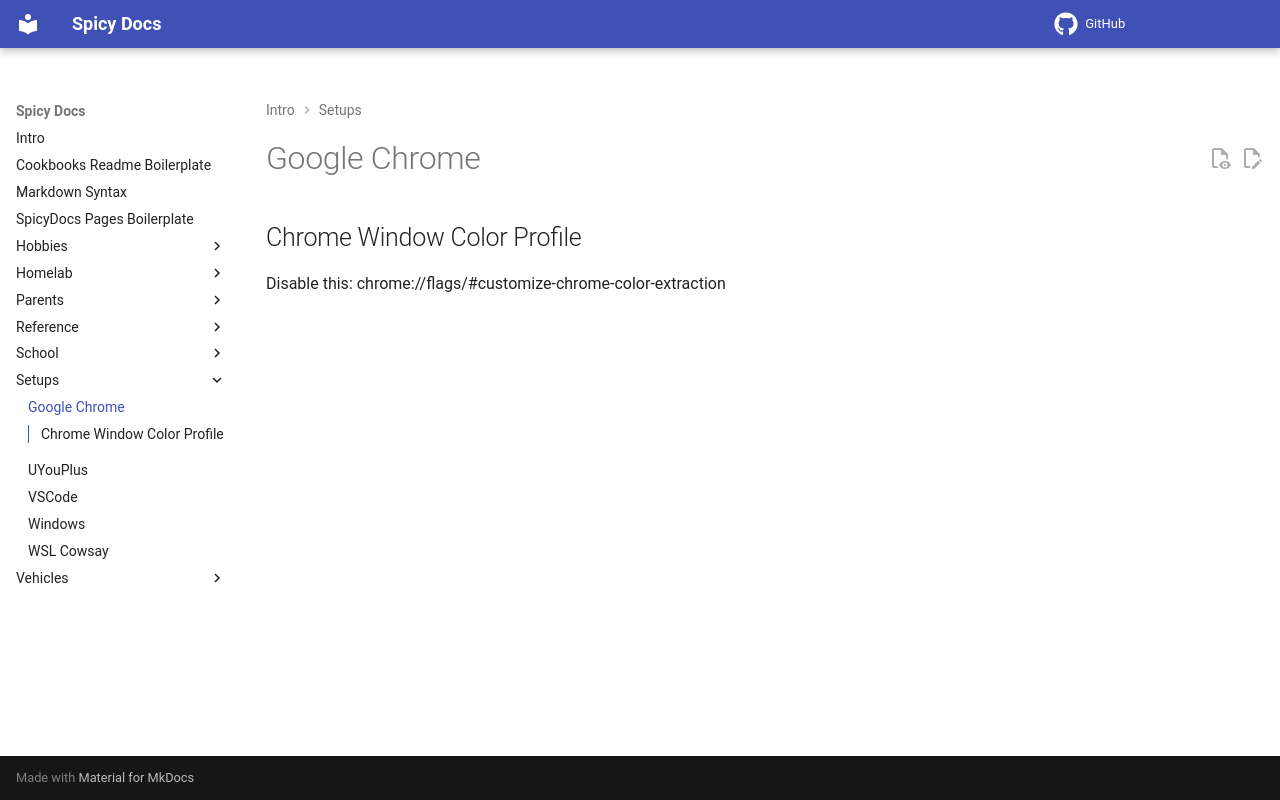

repository: spicyFajitas/cookbooks · page: setups/google_chrome/index.html · generator: mkdocs

# Google Chrome

## Chrome Window Color Profile

Disable this: chrome://flags/#customize-chrome-color-extraction
